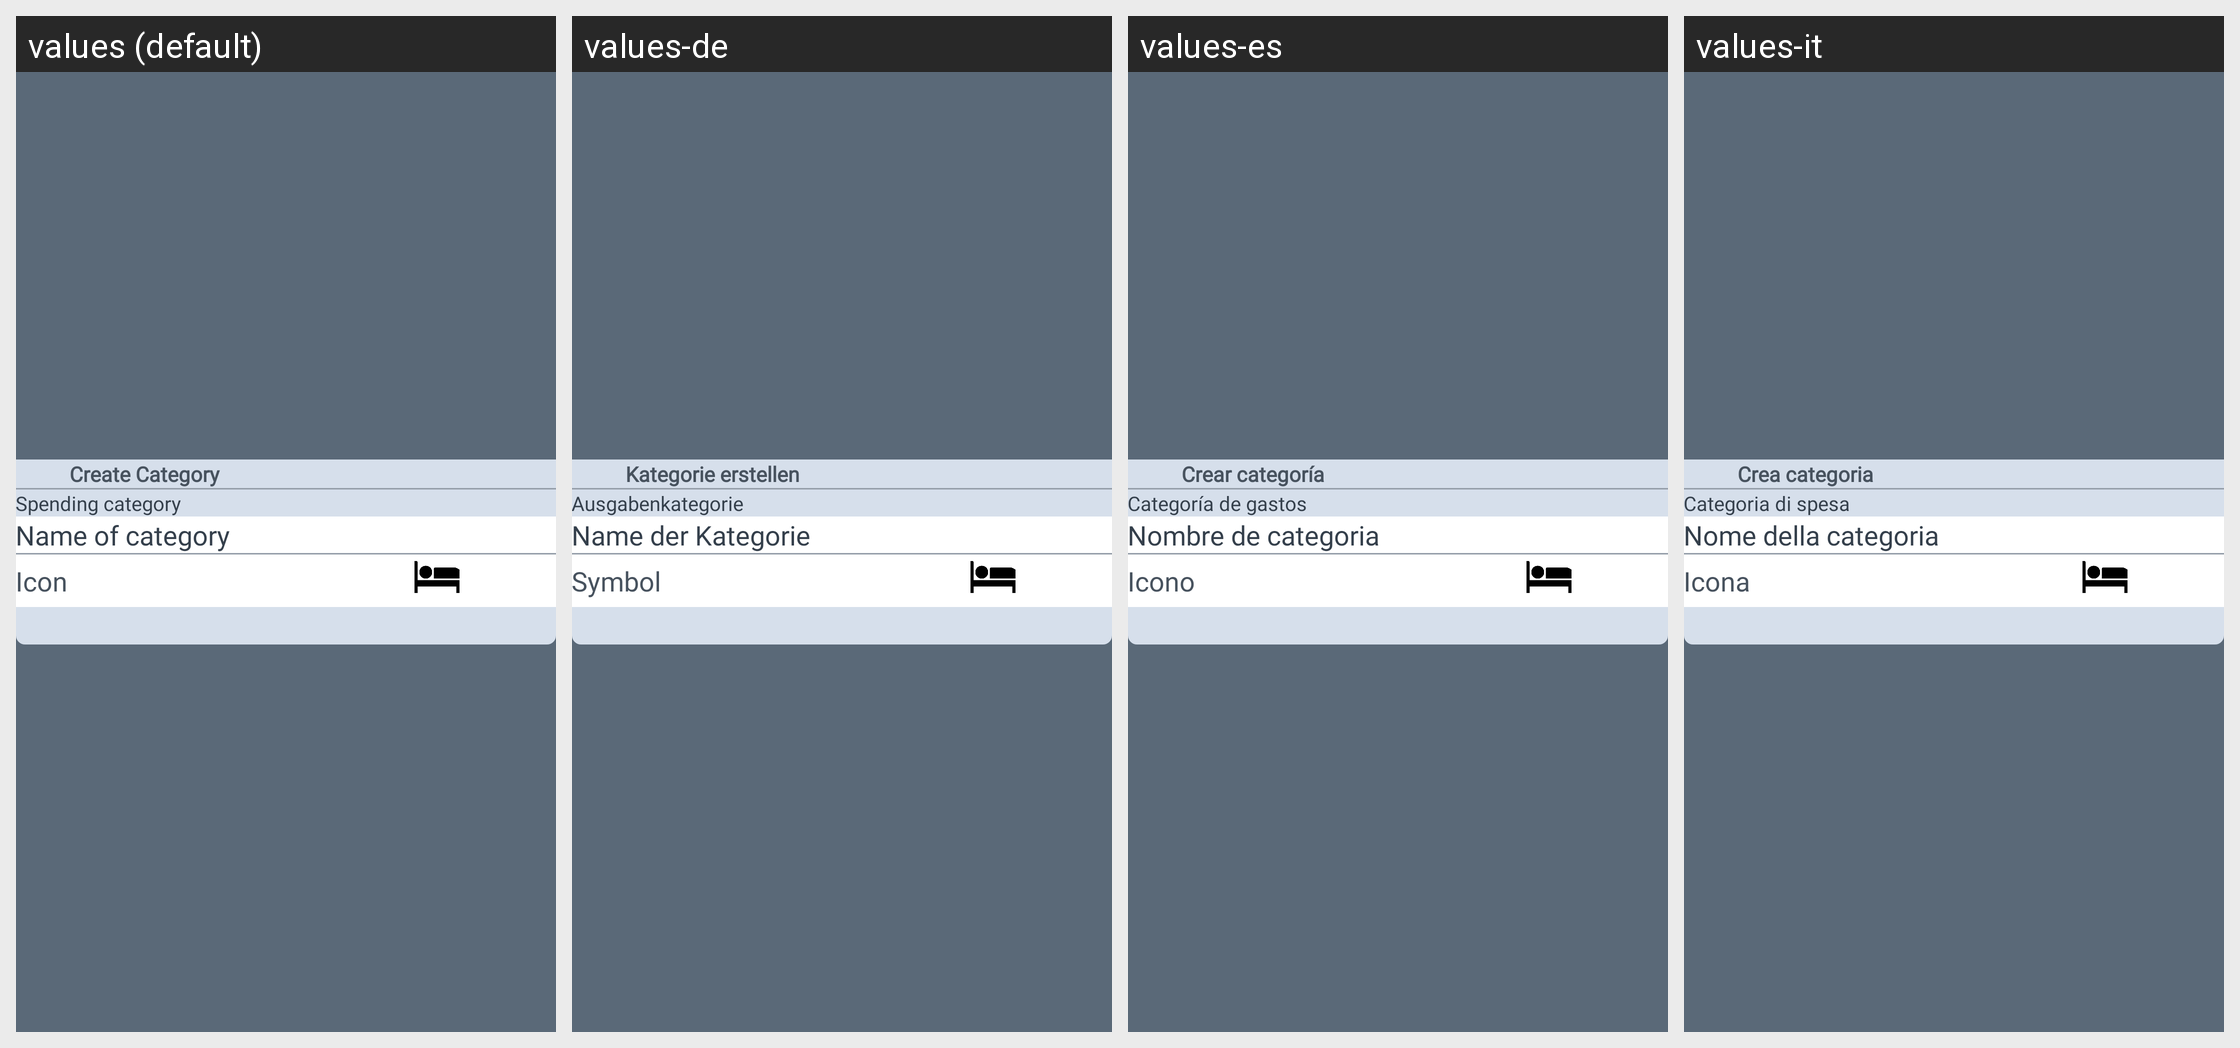

Strings drawn on this Android screen and how each of the app's shown locales translates them:
Android screen res/layout/activity_add_type_expe.xml rendered under 4 locales, left to right: values (default), values-de, values-es, values-it. Device: Nexus 5 (rendered at 1080×1920; each locale shown at half size, 540×960, under a caption strip naming it); theme AppTheme.
Other locales in the repository, not shown: values-fr, values-pt, values-tr.
Strings drawn on this screen, with the default value and each locale's value (text and hints the layout hard-codes, and strings that could not be matched under every locale, appear in the picture but are not listed):

create_caregory
  values: Create Category
  values-de: Kategorie erstellen
  values-es: Crear categoría
  values-it: Crea categoria

spending_category
  values: Spending category
  values-de: Ausgabenkategorie
  values-es: Categoría de gastos
  values-it: Categoria di spesa

name_catregory
  values: Name of category
  values-de: Name der Kategorie
  values-es: Nombre de categoria
  values-it: Nome della categoria

icon
  values: Icon
  values-de: Symbol
  values-es: Icono
  values-it: Icona
